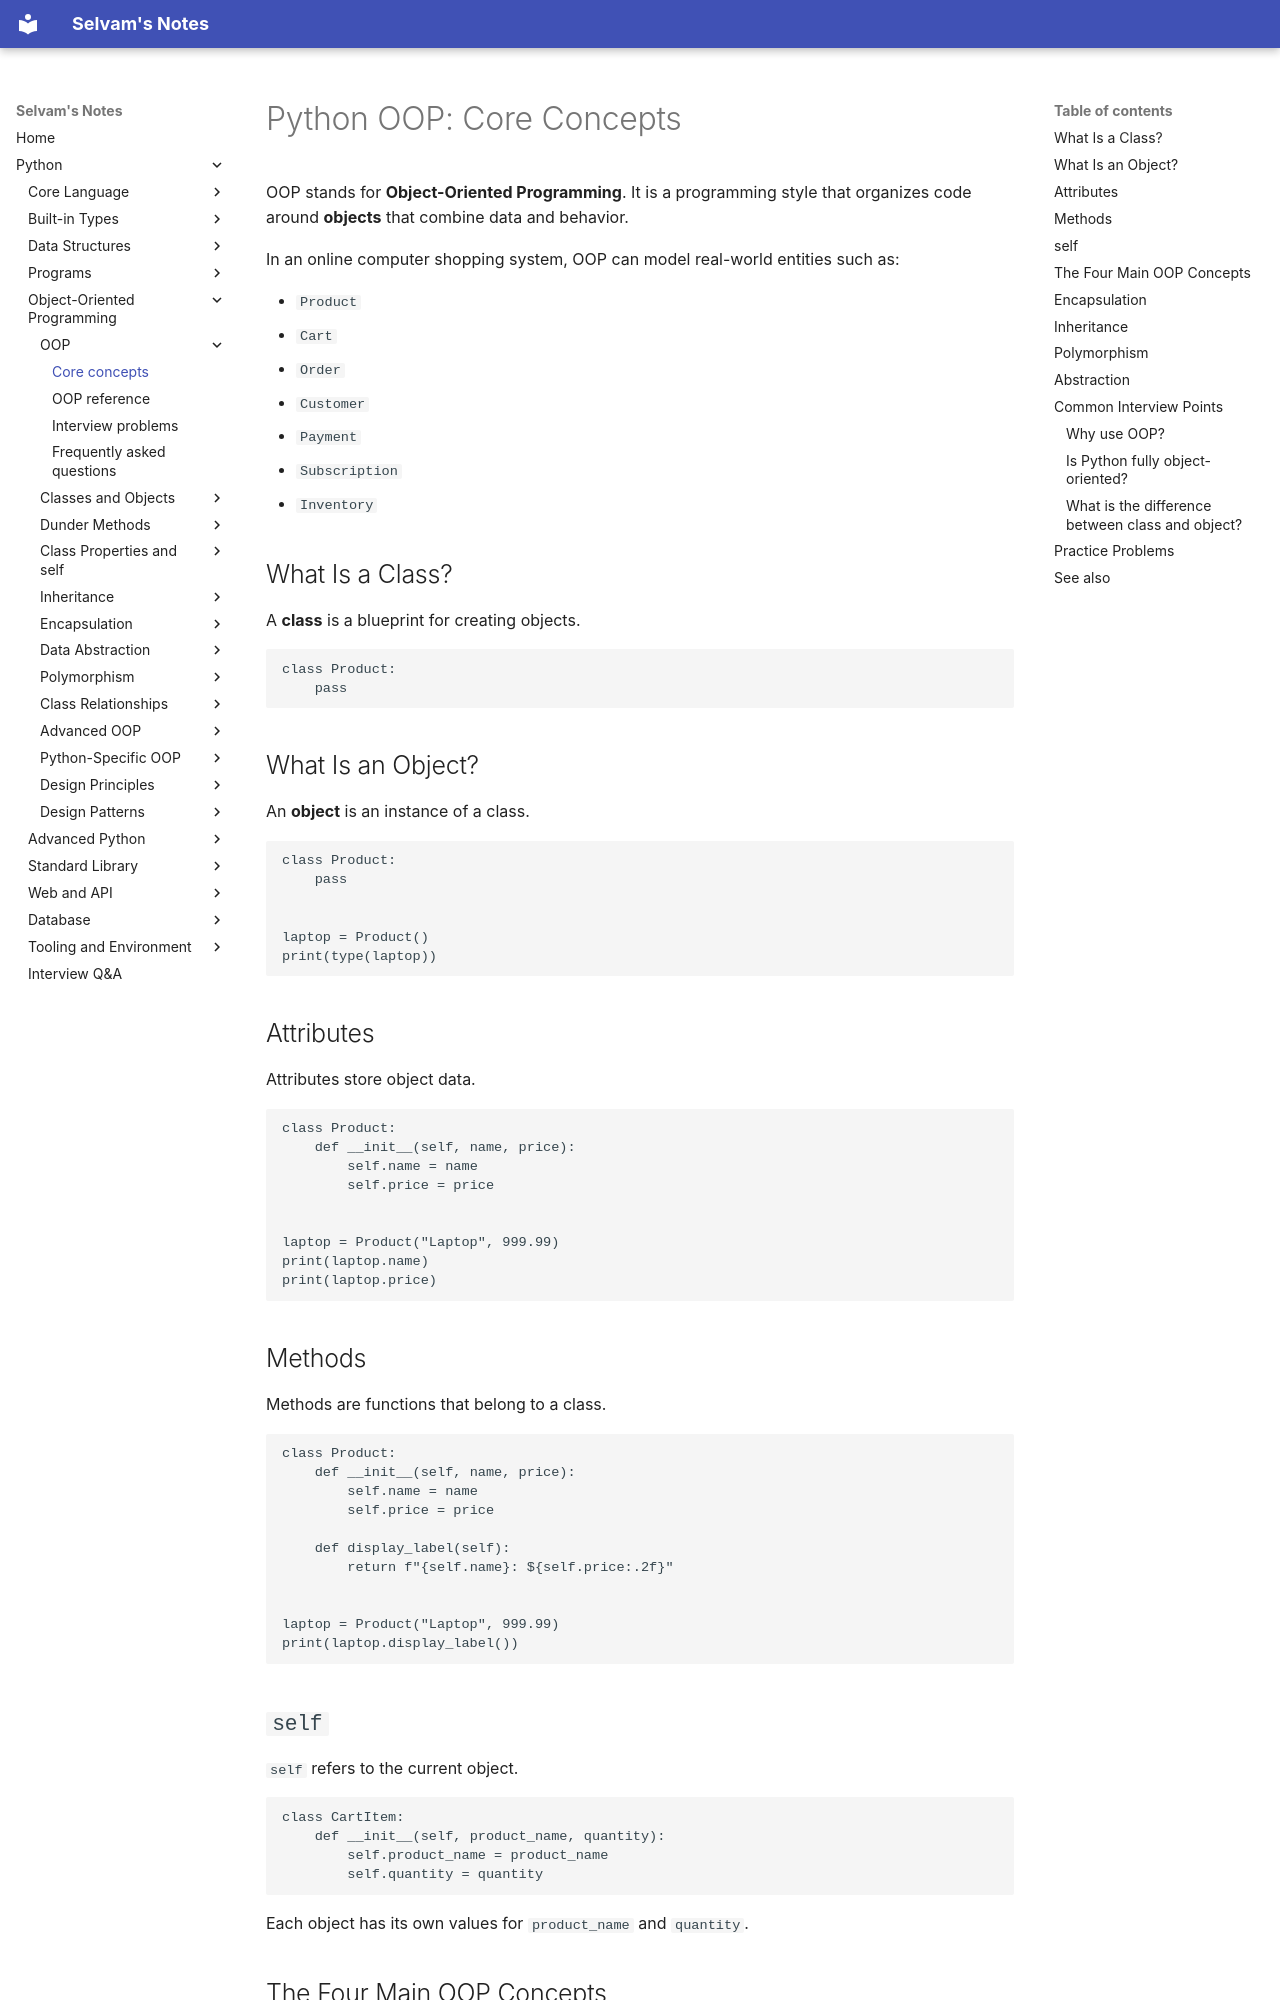

repository: jselvam/notes · page: python/oop/core-concepts/index.html · generator: mkdocs

# Python OOP: Core Concepts

OOP stands for **Object-Oriented Programming**. It is a programming style that organizes code around **objects** that combine data and behavior.

In an online computer shopping system, OOP can model real-world entities such as:

- `Product`
- `Cart`
- `Order`
- `Customer`
- `Payment`
- `Subscription`
- `Inventory`

## What Is a Class?

A **class** is a blueprint for creating objects.

```python
class Product:
    pass
```

## What Is an Object?

An **object** is an instance of a class.

```python
class Product:
    pass


laptop = Product()
print(type(laptop))
```

## Attributes

Attributes store object data.

```python
class Product:
    def __init__(self, name, price):
        self.name = name
        self.price = price


laptop = Product("Laptop", 999.99)
print(laptop.name)
print(laptop.price)
```

## Methods

Methods are functions that belong to a class.

```python
class Product:
    def __init__(self, name, price):
        self.name = name
        self.price = price

    def display_label(self):
        return f"{self.name}: ${self.price:.2f}"


laptop = Product("Laptop", 999.99)
print(laptop.display_label())
```

## `self`

`self` refers to the current object.

```python
class CartItem:
    def __init__(self, product_name, quantity):
        self.product_name = product_name
        self.quantity = quantity
```

Each object has its own values for `product_name` and `quantity`.

## The Four Main OOP Concepts

| Concept | Meaning |
|---------|---------|
| Encapsulation | Keep data and related behavior together |
| Inheritance | Reuse behavior from a parent class |
| Polymorphism | Different classes can share the same method name |
| Abstraction | Hide details and expose only important behavior |
